The GitHub repository Bittu5134/InfraPulse contains a labelled image folder "data" with 4 categories: cracked tiles, paint peeling, spalling, stagnant water. Examples follow, each with its label.

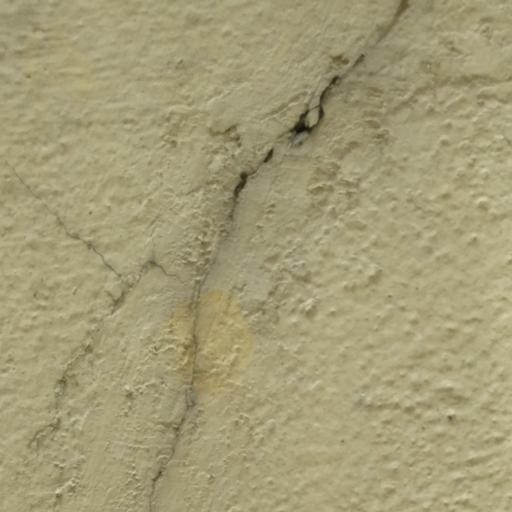
Label: cracked tiles

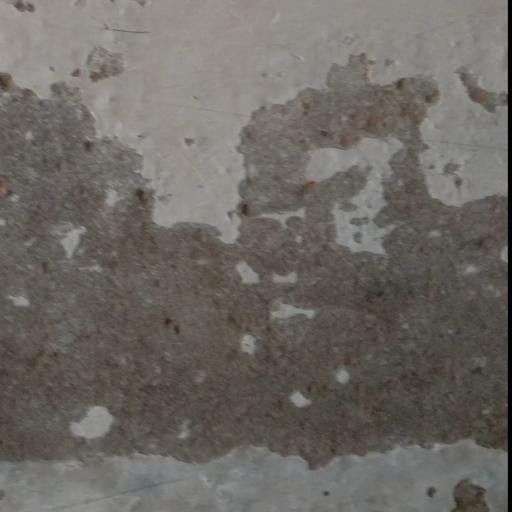
Label: paint peeling

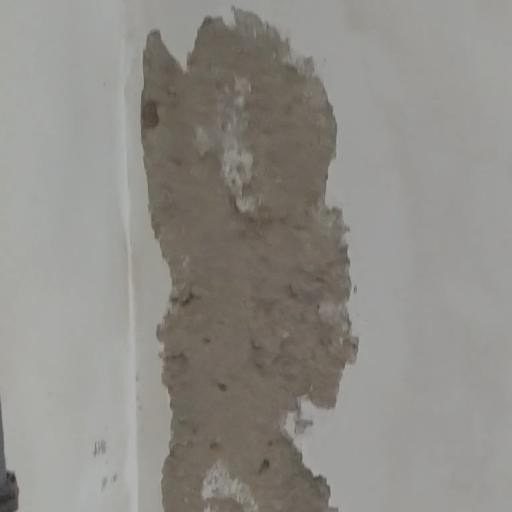
Label: spalling

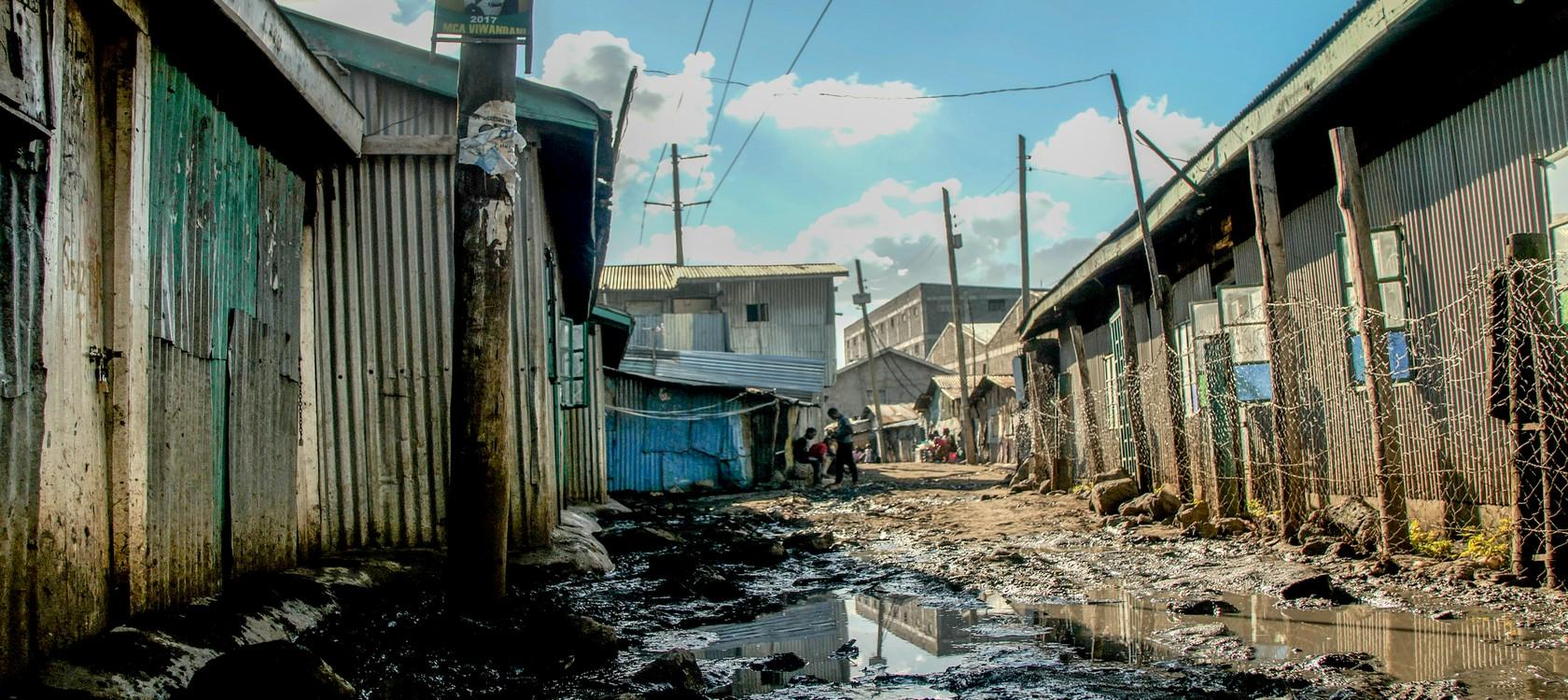
Label: stagnant water

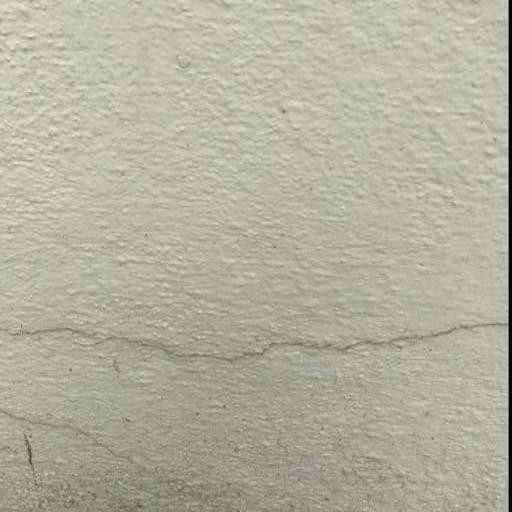
Label: cracked tiles

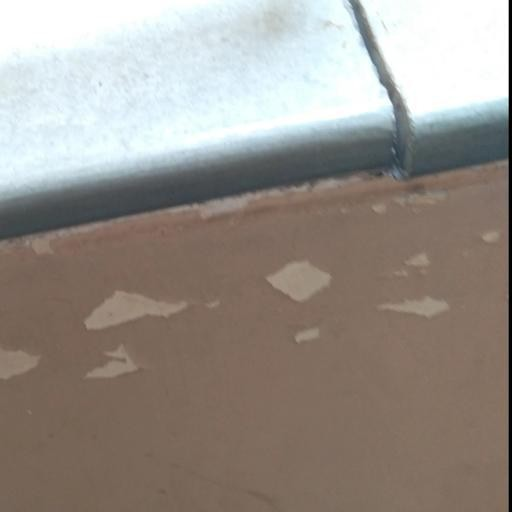
Label: paint peeling
